Run: headless pygame with SDL's dummy video driver; simulated clock (each Clock.tick advances the game by its frame time, no real sleeping); random seed 0; keys injected as events and as key.get_pressed() state; no mouse input.
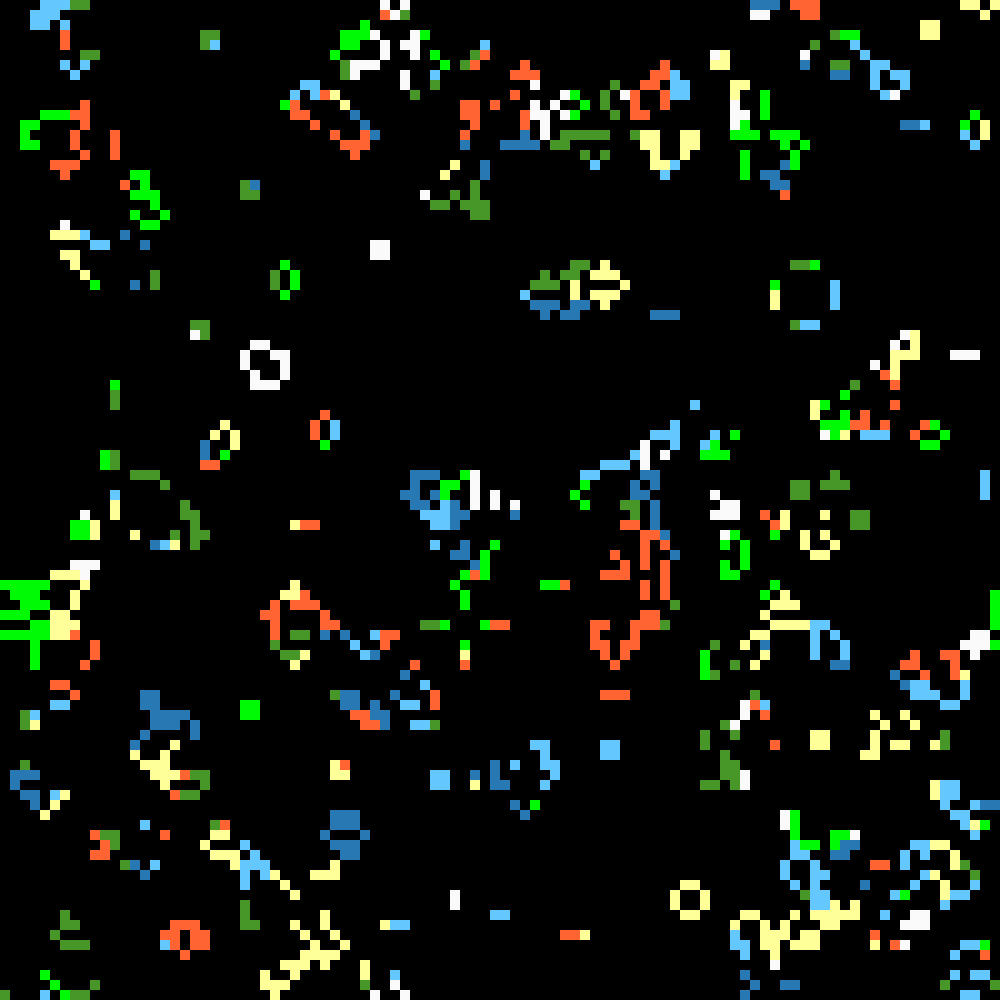
Frame 1 of 4 · flips 1–60 · no input
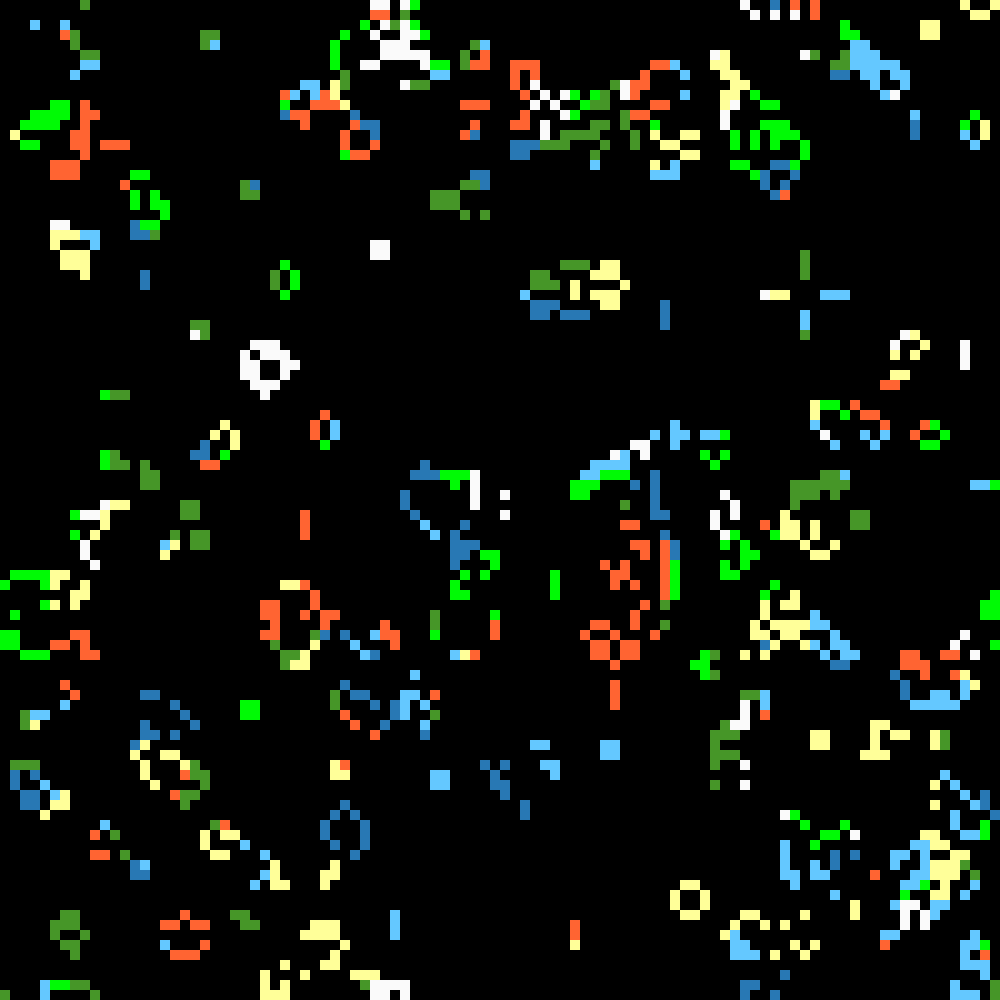
Frame 2 of 4 · flips 61–180 · tapped SPACE, RETURN · held RIGHT (→), D
Frame 3 of 4 · flips 181–300 · held DOWN (↓), S · screen unchanged from frame 2, image omitted
Frame 4 of 4 · flips 301–420 · held LEFT (←), A, UP (↑), W · screen unchanged from frame 3, image omitted

The pygame program that drew these frames:

from random import randint, choice
from time import sleep

import pygame

pygame.init()

# Configurable Values
WIDTH = 1000  # Screen width
HEIGHT = 1000  # Screen height
CELL_SIZE = 10  # Cell size
COLOR_ON = True  # Toggle Color Edition
TIME_PER_FRAME = 0.1  # The amount of seconds you should wait between each frame
OUTLINE = 0  # If zero, all cells will be filled. If any other value, will draw outlined rectangle.


def index(L, idx):
    return L[idx % len(L)]


def create_grid(width, height):
    """Creates and returns a random grid."""

    result_grid = []
    result_colors = []

    for _ in range(height):
        row = []
        color_row = []
        for _ in range(width):
            row.append(randint(0, 1))
            color_row.append(choice(list(COLOR_DICT.keys())))
        result_grid.append(row)
        result_colors.append(color_row)

    return result_grid, result_colors


def render_grid(grid, colors):
    """Renders a grid."""

    x = 0
    y = 0
    for row, color_row in zip(grid, colors):
        for col, color_col in zip(row, color_row):
            if col == 1:
                color = COLOR_DICT[color_col] if COLOR_ON else GREEN
                pygame.draw.rect(screen, color, [x, y, CELL_SIZE - OUTLINE, CELL_SIZE - OUTLINE], OUTLINE)
            x += CELL_SIZE
        x = 0
        y += CELL_SIZE


def count_neighbors(grid, row, col):
    """Counts the amount of neighbors around a cell."""

    neighbors = 0

    # Horizantal and Vertical Neighbors
    neighbors += index(index(grid, row + 1), col)
    neighbors += index(index(grid, row - 1), col)
    neighbors += index(index(grid, row), col - 1)
    neighbors += index(index(grid, row), col + 1)

    # Diagonal Neighbors
    neighbors += index(index(grid, row + 1), col + 1)
    neighbors += index(index(grid, row - 1), col - 1)
    neighbors += index(index(grid, row - 1), col + 1)
    neighbors += index(index(grid, row + 1), col - 1)

    return neighbors


def get_color(colors, row, col):
    """Gets the color a newcomer cell should be."""

    neighbor_colors = []

    # Horizantal and Vertical Neighbors
    neighbor_colors.append(index(index(colors, row + 1), col))
    neighbor_colors.append(index(index(colors, row - 1), col))
    neighbor_colors.append(index(index(colors, row), col - 1))
    neighbor_colors.append(index(index(colors, row), col + 1))

    # Diagonal Neighbors
    neighbor_colors.append(index(index(colors, row + 1), col + 1))
    neighbor_colors.append(index(index(colors, row - 1), col - 1))
    neighbor_colors.append(index(index(colors, row - 1), col + 1))
    neighbor_colors.append(index(index(colors, row + 1), col - 1))

    colors_with_quantities = {}

    for color in neighbor_colors:
        try:
            colors_with_quantities[color] += 1
        except KeyError:
            colors_with_quantities[color] = 1

    result = ""
    result_amount = 0
    for color, amount in colors_with_quantities.items():
        if amount > result_amount:
            result = color
            result_amount = amount
            # if amount == result_amount:
            #    result = choice([result, color])
            #    result_amount = amount

    return result


def update_grid(grid, colors):
    """Updates the grid, following the rules of Conway's Game of Life.

    - If there are any ON cells with over 3 neighbors, they turn OFF.
    - If there are any ON cells with under 2 neighbors, they turn OFF.
    - If there are any ON cells with 2 or 3 neighbors, they stay ON.
    - If there are any OFF cells with EXACTLY 3 neihgbors, they turn ON.

    Also, to make the simulation interesting, I am adding these rules to decide color:

    - Color is decided when an OFF cell turns ON. Cells doesn't change color until they
    turn OFF.
    - When a cell is turning ON, the most common color among the neighbors are used.
    - If there's a tie on colors among the neighbors, pick random."""

    new_grid = []
    new_colors = []

    for row_idx, row in enumerate(grid):
        new_row = []
        new_color_row = []
        for col_idx, col in enumerate(row):
            neighbors = count_neighbors(grid, row_idx, col_idx)
            if col == 1 and (neighbors > 3 or neighbors < 2):
                new_row.append(0)
                new_color_row.append(get_color(colors, row_idx, col_idx))
            elif col == 0 and neighbors == 3:
                new_row.append(1)
                new_color_row.append(colors[row_idx][col_idx])
            elif col == 0 or col == 1:
                new_row.append(col)
                new_color_row.append(colors[row_idx][col_idx])
            else:
                raise ValueError("Invalid grid")
        new_grid.append(new_row)
        new_colors.append(new_color_row)

    return new_grid, new_colors


def main():
    """The game loop and game setup"""

    global COLOR_ON

    grid, colors = create_grid(WIDTH // CELL_SIZE, HEIGHT // CELL_SIZE)

    paused = False

    done = False
    while not done:
        # Event handlers
        for event in pygame.event.get():
            if event.type == pygame.QUIT:
                done = True

            if event.type == pygame.KEYDOWN:
                if event.key == pygame.K_r:
                    grid, colors = create_grid(WIDTH // CELL_SIZE, HEIGHT // CELL_SIZE)

                if event.key == pygame.K_c:
                    COLOR_ON = not COLOR_ON

                if event.key == pygame.K_SPACE:
                    paused = not paused

                if event.key == pygame.K_RIGHT and paused:
                    grid, colors = update_grid(grid, colors)

        # Display graphics
        render_grid(grid, colors)

        pygame.display.update()

        if not paused:
            grid, colors = update_grid(grid, colors)

        # Clear screen and tick
        screen.fill(BLACK)
        timer.tick(20)
        sleep(TIME_PER_FRAME)


# Setup

screen = pygame.display.set_mode([WIDTH, HEIGHT])

timer = pygame.time.Clock()

# Colors
YELLOW = 255, 255, 153
WHITE = 250, 250, 250
GREEN = 0, 250, 5
BLUE = 100, 200, 255
RED = 255, 100, 50
DARK_BLUE = 40, 120, 180
DARK_GREEN = 70, 150, 40
BLACK = 0, 0, 0

COLOR_DICT = {
    'Y': YELLOW,
    'G': GREEN,
    'W': WHITE,
    'B': BLUE,
    'R': RED,
    'DB': DARK_BLUE,
    'DG': DARK_GREEN
}

pygame.display.set_caption("Conway's Game of Life Color Edition")

if __name__ == '__main__':
    main()

pygame.quit()
